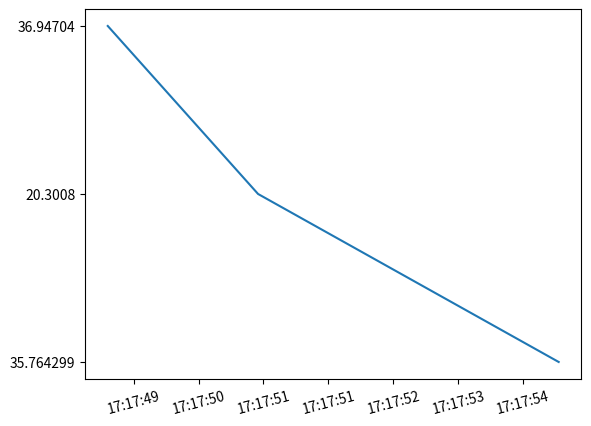

Reproduce this figure in Python.
import matplotlib
import matplotlib.pyplot as plt
from datetime import datetime

origin = ['2020-02-05 17:17:55',
          '2020-02-05 17:17:51',
          '2020-02-05 17:17:49']

a = [datetime.strptime(d, '%Y-%m-%d %H:%M:%S') for d in origin]

b = ['35.764299', '20.3008', '36.94704']

x = matplotlib.dates.date2num(a)
formatter = matplotlib.dates.DateFormatter('%H:%M:%S')

figure = plt.figure()
axes = figure.add_subplot(1, 1, 1)

axes.xaxis.set_major_formatter(formatter)
plt.setp(axes.get_xticklabels(), rotation=15)

axes.plot(x, b)
plt.show()